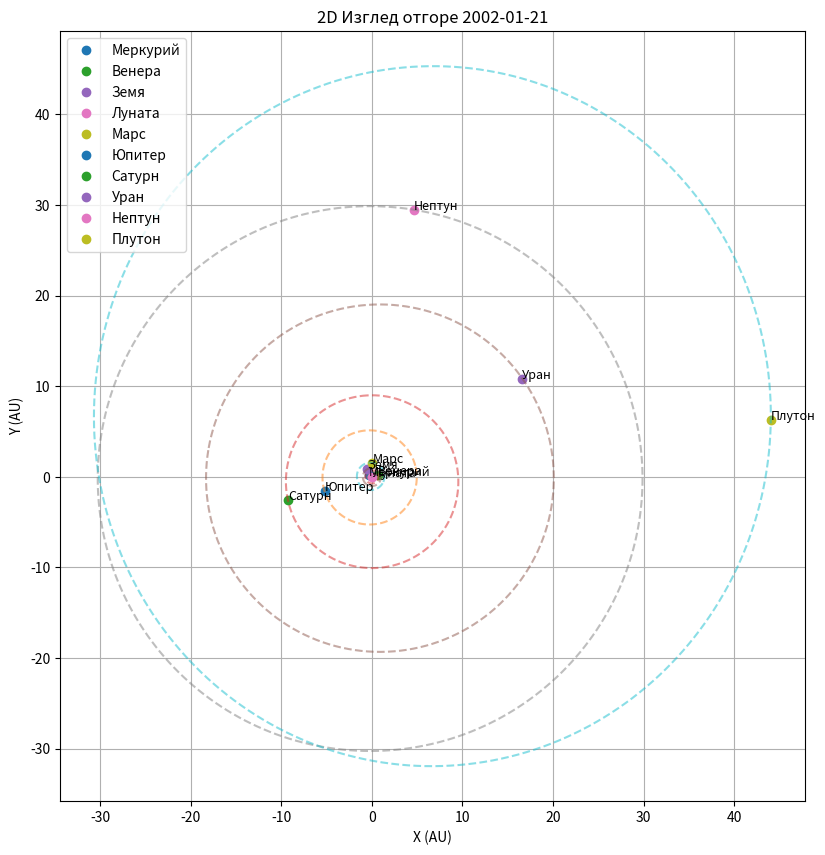

Generate this figure with matplotlib:
import matplotlib.pyplot as plt
import numpy as np

planets = {
    "Меркурий": {"a": 0.387, "e": 0.206, "I": 7.00, "theta": 48.33, "g": 29.12, "L0": 252.25, "T": 0.241},
    "Венера":   {"a": 0.723, "e": 0.007, "I": 3.39, "theta": 76.68, "g": 54.85, "L0": 181.98, "T": 0.615},
    "Земя":   {"a": 1.000, "e": 0.017, "I": 0.00, "theta": 0.00,  "g": 114.20, "L0": 100.46, "T": 1.000},
    "Луната": {"a": 0.00257,"e": 0.0549,"I": 5.145,"theta": 125.08,"g": 318.15,"L0": 115.3654,"T": 27.321661},
    "Марс":    {"a": 1.524, "e": 0.093, "I": 1.85, "theta": 49.56, "g": 286.50, "L0": 355.45, "T": 1.881},
    "Юпитер": {"a": 5.203, "e": 0.049, "I": 1.30, "theta": 100.46, "g": 273.87, "L0": 34.40, "T": 11.862},
    "Сатурн":  {"a": 9.537, "e": 0.056, "I": 2.49, "theta": 113.72, "g": 339.39, "L0": 50.08, "T": 29.457},
    "Уран":  {"a": 19.191, "e": 0.047, "I": 0.77, "theta": 74.00, "g": 96.73, "L0": 314.05, "T": 84.020},
    "Нептун": {"a": 30.068, "e": 0.009, "I": 1.77, "theta": 131.79, "g": 273.18, "L0": 304.22, "T": 164.8},
    "Плутон": {"a": 39.48, "e": 0.2488, "I": 17.16, "theta": 110.30, "g": 113.8, "L0": 238.95, "T": 90560},
}

# Константи
days_since_j2000 = (2002 - 2000) * 365.25 + 20  # Януари 21, 2002 - Януари 1, 2000
# 2D Top-down view (X-Y plane) with orbits

fig, ax = plt.subplots(figsize=(10, 10))

for name, p in planets.items():
    a = p["a"]
    e = p["e"]
    I = np.radians(p["I"])
    theta = np.radians(p["theta"])
    g = np.radians(p["g"])
    L0 = np.radians(p["L0"])
    T = p["T"]
    
    # Mean motion and anomaly
    n = 360 / (T * 365.25)  # deg/day
    M = L0 + np.radians(n * days_since_j2000) - g

    # Solve Kepler's Equation
    E = M
    for _ in range(5):
        E = E - (E - e * np.sin(E) - M) / (1 - e * np.cos(E))
    
    v = 2 * np.arctan2(np.sqrt(1+e)*np.sin(E/2), np.sqrt(1-e)*np.cos(E/2))
    r = a * (1 - e * np.cos(E))

    # Position in orbital plane
    x_orb = r * np.cos(v)
    y_orb = r * np.sin(v)

    # Rotate to ecliptic coordinates (2D projection)
    cos_O = np.cos(theta)
    sin_O = np.sin(theta)
    cos_i = np.cos(I)
    sin_i = np.sin(I)
    cos_wv = np.cos(g + v)
    sin_wv = np.sin(g + v)

    x = r * (cos_O * cos_wv - sin_O * sin_wv * cos_i)
    y = r * (sin_O * cos_wv + cos_O * sin_wv * cos_i)

    ax.plot(x, y, 'o', label=name)
    ax.text(x, y, name, fontsize=9)

    # Draw orbit
    orbit_points = []
    for angle in np.linspace(0, 2*np.pi, 500):
        E_orb = angle
        r_orb = a * (1 - e * np.cos(E_orb))
        v_orb = 2 * np.arctan2(np.sqrt(1+e)*np.sin(E_orb/2), np.sqrt(1-e)*np.cos(E_orb/2))
        cos_wv = np.cos(g + v_orb)
        sin_wv = np.sin(g + v_orb)
        x_orb = r_orb * (cos_O * cos_wv - sin_O * sin_wv * cos_i)
        y_orb = r_orb * (sin_O * cos_wv + cos_O * sin_wv * cos_i)
        orbit_points.append((x_orb, y_orb))
    
    orbit_points = np.array(orbit_points)
    ax.plot(orbit_points[:, 0], orbit_points[:, 1], linestyle='--', alpha=0.5)

ax.set_xlabel("X (AU)")
ax.set_ylabel("Y (AU)")
ax.set_title("2D Изглед отгоре 2002-01-21")
ax.set_aspect('equal')
ax.grid(True)
ax.legend()
plt.show()
